Run: headless pygame with SDL's dummy video driver; simulated clock (each Clock.tick advances the game by its frame time, no real sleeping); random seed 0; keys injected as events and as key.get_pressed() state; no mouse input.
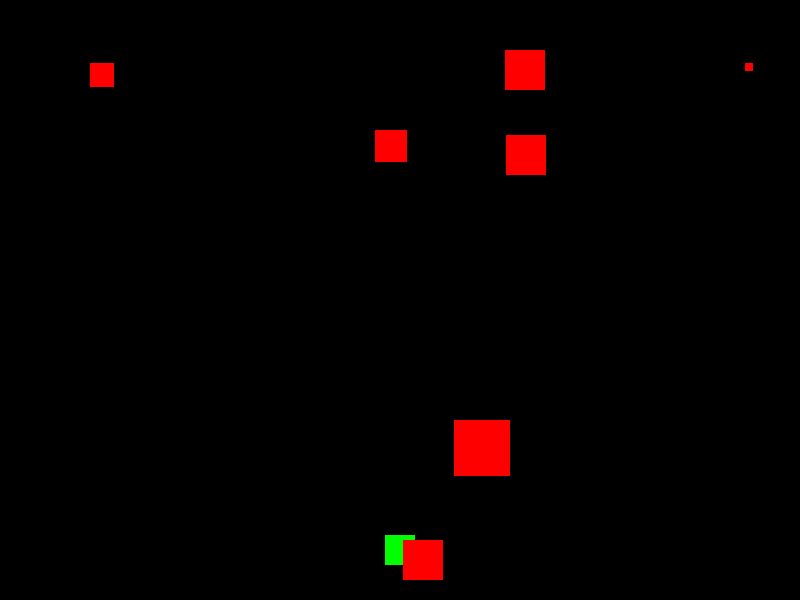
Frame 1 of 4 · flips 1–60 · no input
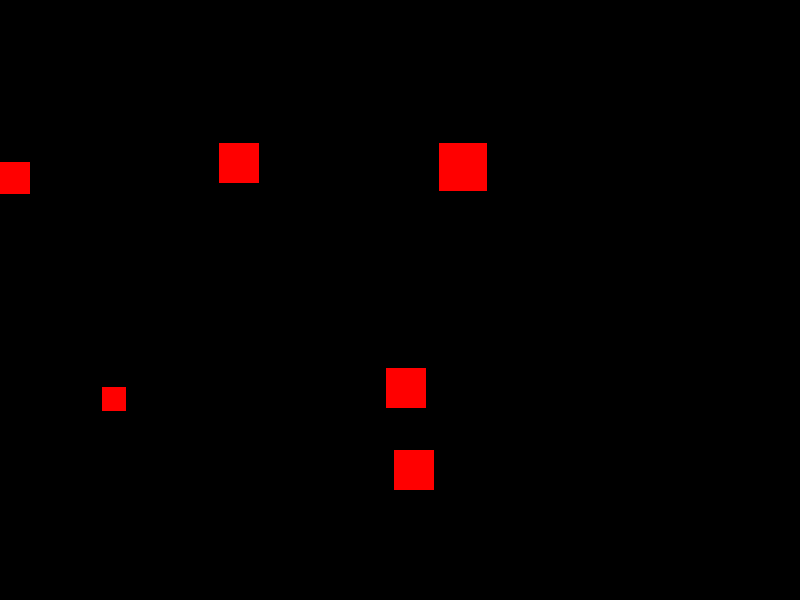
Frame 2 of 4 · flips 61–180 · tapped SPACE, RETURN · held RIGHT (→), D
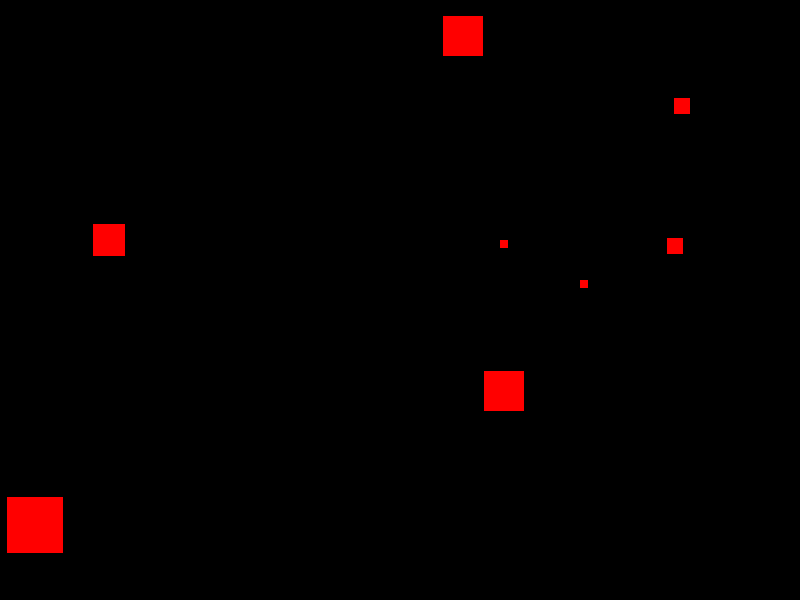
Frame 3 of 4 · flips 181–300 · held DOWN (↓), S
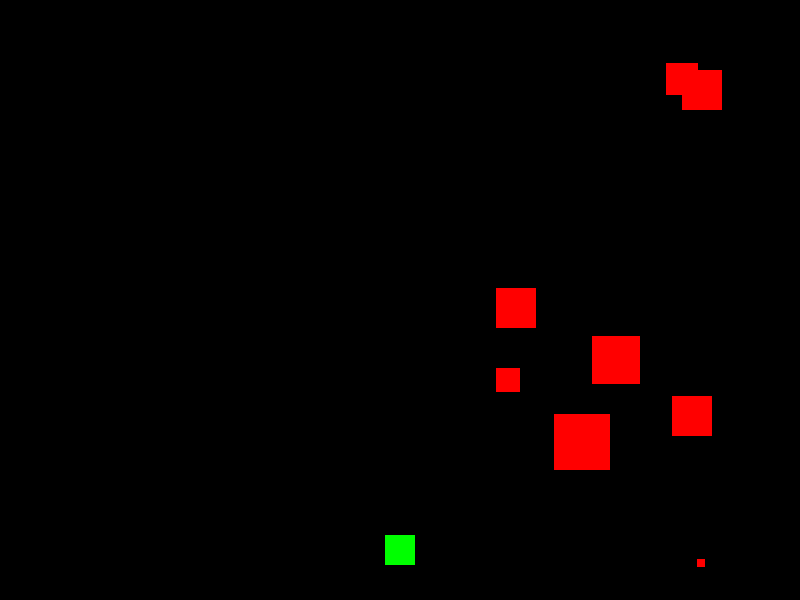
Frame 4 of 4 · flips 301–420 · held LEFT (←), A, UP (↑), W

The pygame program that drew these frames:

import pygame
import random

SHOT_DELAY = 300

YELLOW = (255, 255, 0)

HEIGHT = 600

WIDTH = 800

BLACK = (0, 0, 0)

GREEN = (0, 255, 0)

RED = (255, 0, 0)

FPS = 30


class Player(pygame.sprite.Sprite):
    def __init__(self, x, y):
        pygame.sprite.Sprite.__init__(self)
        self.image = pygame.Surface((30, 30))
        self.image.fill(GREEN)
        self.rect = self.image.get_rect()
        self.rect.centerx = x
        self.rect.centery = y
        self.speedx = 8

    def update(self):
        self.keyEventHandling()

    def keyEventHandling(self):
        keystate = pygame.key.get_pressed()
        if keystate[pygame.K_LEFT]:
            # print("move left")
            player.move(-self.speedx, 0)
        if keystate[pygame.K_RIGHT]:
            player.move(self.speedx, 0)

    def move(self, dx, dy):
        self.rect.x += dx
        self.rect.y += dy


class Meteor(pygame.sprite.Sprite):
    def __init__(self):
        pygame.sprite.Sprite.__init__(self)
        self.size = random.randrange(1, 8)
        self.image = pygame.Surface((self.size * 8, self.size * 8))
        self.image.fill(RED)
        self.rect = self.image.get_rect()
        self.rect.x = random.randrange(0, WIDTH)
        self.rect.y = 0
        self.speedx = random.randint(-5, 5)
        self.speedy = random.randint(7, 15)

    def update(self):
        self.rect.x += self.speedx
        self.rect.y += self.speedy
        if (self.rect.y > HEIGHT):
            all_sprites.add(Meteor())
            self.kill()


class Bullet(pygame.sprite.Sprite):
    def __init__(self, posx, posy):
        pygame.sprite.Sprite.__init__(self)
        self.image = pygame.Surface((5, 20))
        self.image.fill(YELLOW)
        self.rect = self.image.get_rect()
        self.rect.centerx = posx
        self.rect.centery = posy
        self.speedy = 10

    def update(self):
        self.rect.y -= self.speedy
        if self.rect.bottom < 0:
            self.kill()


pygame.init()
screen = pygame.display.set_mode((WIDTH, HEIGHT))
clock = pygame.time.Clock()

meteors = pygame.sprite.Group()
all_sprites = pygame.sprite.Group()
last_shot = pygame.time.get_ticks()
now =0

player = Player(WIDTH / 2, HEIGHT - 50)
for i in range(8):
    meteors.add(Meteor())

all_sprites.add(player)
all_sprites.add(meteors)
running = True


def check_shoot():
    global now, last_shot
    keystate = pygame.key.get_pressed()
    if (keystate[pygame.K_SPACE]):
        now = pygame.time.get_ticks()
        if now - last_shot > SHOT_DELAY:
            last_shot = now
            bullet = Bullet(player.rect.centerx, player.rect.top)
            all_sprites.add(bullet)


while running:
    # clocks control how fast the loop will execute
    clock.tick(FPS)

    # event trigger
    for event in pygame.event.get():
        if event.type == pygame.QUIT:
            running = False
        # if event.type == pygame.KEYDOWN:
        #     if event.key == pygame.K_SPACE:
        #         bullet = Bullet(player.rect.centerx, player.rect.centery)
        #         all_sprites.add(bullet)

    check_shoot()
    # update the state of sprites

    all_sprites.update()

    # draw on screen
    screen.fill(BLACK)
    all_sprites.draw(screen)
    # flip to display
    pygame.display.flip()

pygame.quit()
